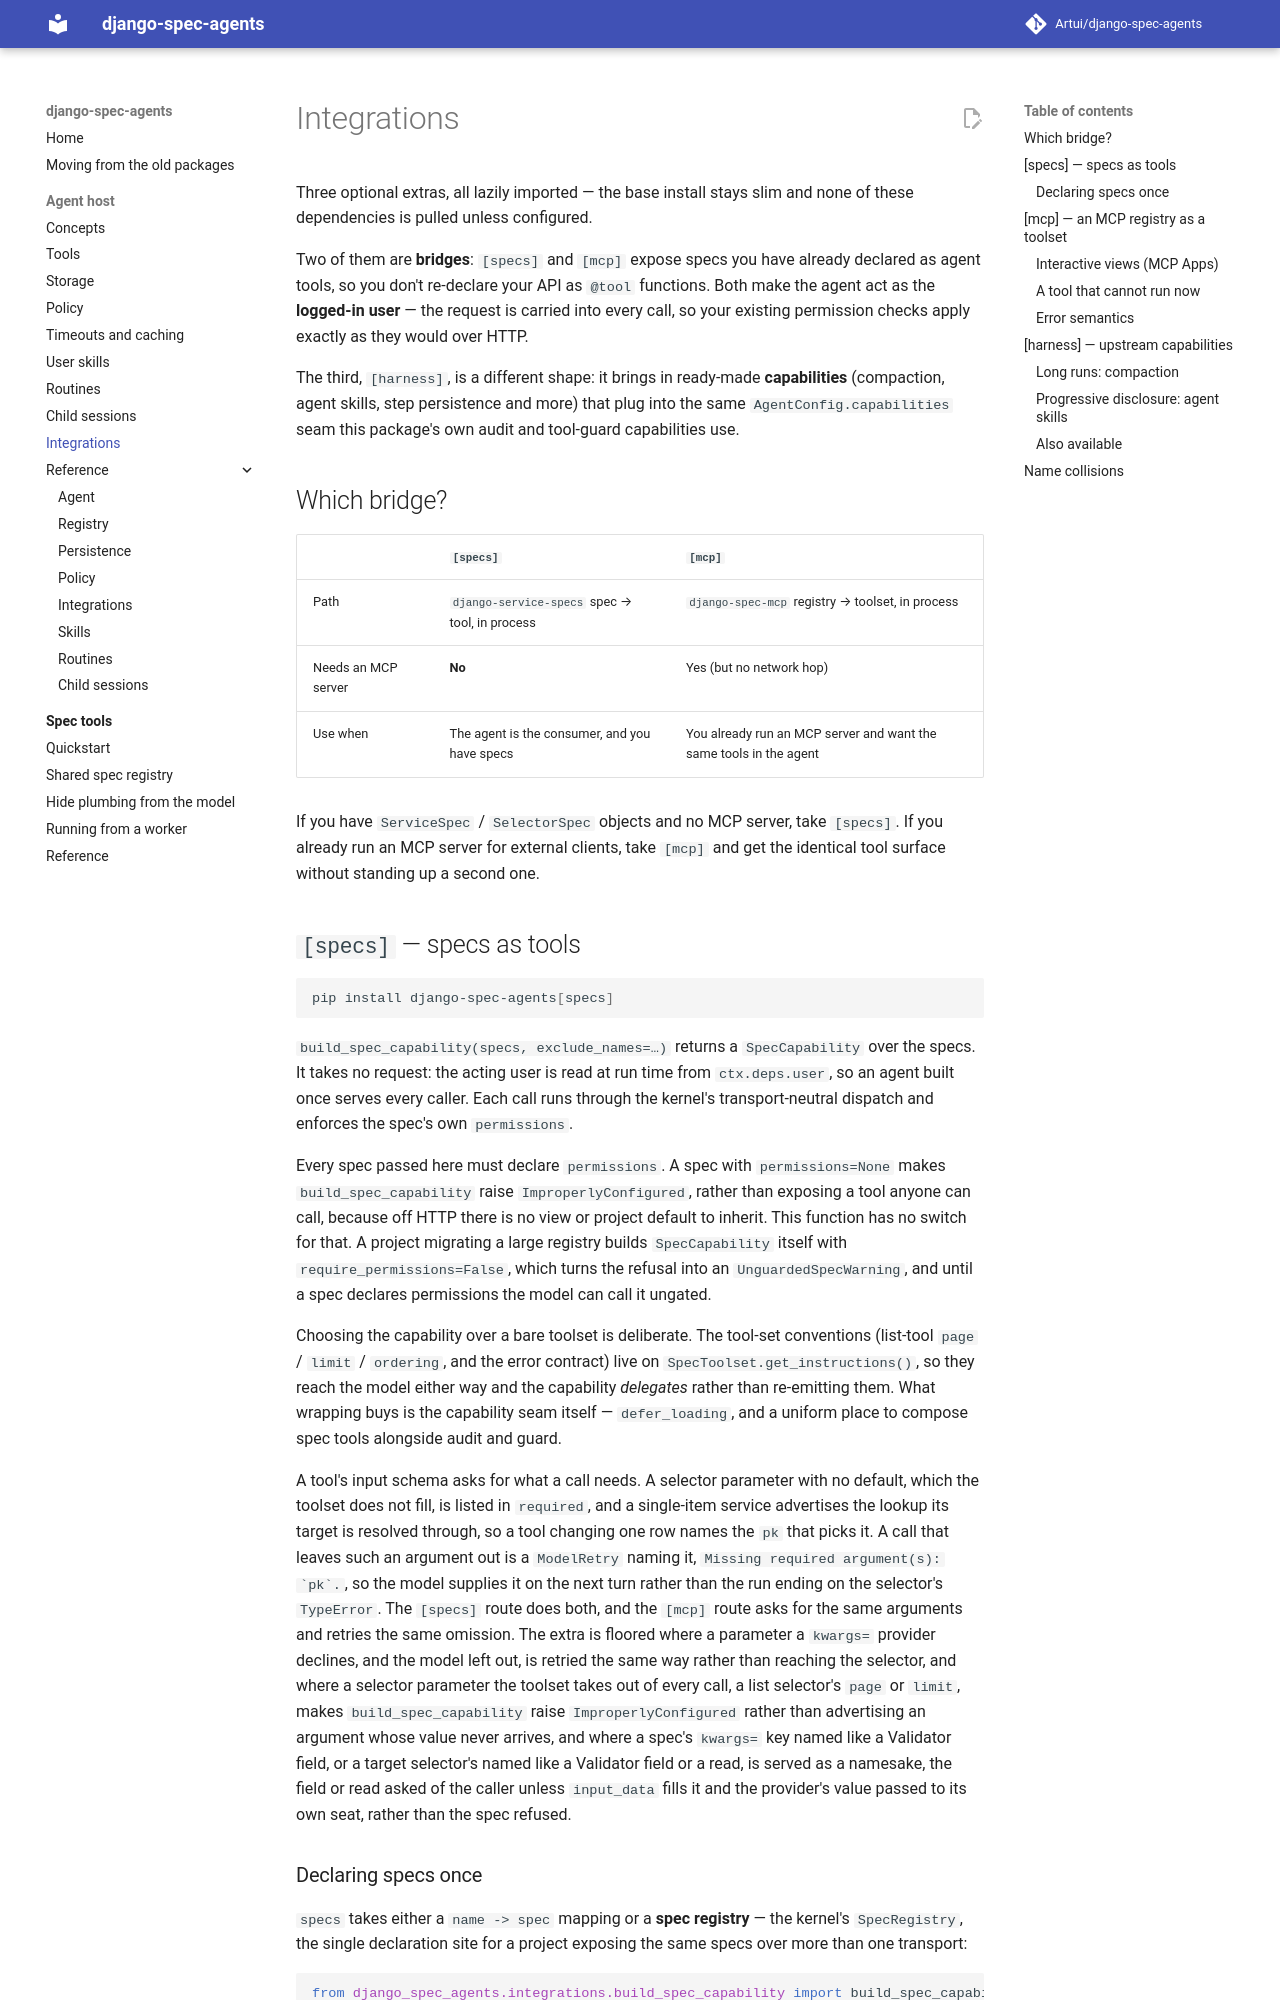

repository: Artui/django-spec-agents · page: integrations/index.html · generator: mkdocs

# Integrations

Three optional extras, all lazily imported — the base install stays slim and
none of these dependencies is pulled unless configured.

Two of them are **bridges**: `[specs]` and `[mcp]` expose specs you have
already declared as agent tools, so you don't re-declare your API as `@tool`
functions. Both make the agent act as the **logged-in user** — the request is
carried into every call, so your existing permission checks apply exactly as they
would over HTTP.

The third, `[harness]`, is a different shape: it brings in ready-made
**capabilities** (compaction, agent skills, step persistence and more) that plug
into the same `AgentConfig.capabilities` seam this package's own audit and
tool-guard capabilities use.

## Which bridge?

| | `[specs]` | `[mcp]` |
| --- | --- | --- |
| Path | `django-service-specs` spec → tool, in process | `django-spec-mcp` registry → toolset, in process |
| Needs an MCP server | **No** | Yes (but no network hop) |
| Use when | The agent is the consumer, and you have specs | You already run an MCP server and want the same tools in the agent |

If you have `ServiceSpec` / `SelectorSpec` objects and no MCP server, take
`[specs]`. If you already run an MCP server for external clients, take
`[mcp]` and get the identical tool surface without standing up a second one.

## `[specs]` — specs as tools

```bash
pip install django-spec-agents[specs]
```

`build_spec_capability(specs, exclude_names=…)` returns a `SpecCapability` over
the specs. It takes no request: the acting user is read at run time from
`ctx.deps.user`, so an agent built once serves every caller. Each call runs
through the kernel's transport-neutral dispatch and enforces the spec's own
`permissions`.

Every spec passed here must declare `permissions`. A spec with `permissions=None`
makes `build_spec_capability` raise `ImproperlyConfigured`, rather than exposing a
tool anyone can call, because off HTTP there is no view or project default to
inherit. This function has no switch for that. A project migrating a large
registry builds `SpecCapability` itself with `require_permissions=False`, which
turns the refusal into an `UnguardedSpecWarning`, and until a spec declares
permissions the model can call it ungated.

Choosing the capability over a bare toolset is deliberate. The tool-set
conventions (list-tool `page` / `limit` / `ordering`, and the error contract)
live on `SpecToolset.get_instructions()`, so they reach the model either way and
the capability *delegates* rather than re-emitting them. What wrapping buys is
the capability seam itself —
`defer_loading`, and a uniform place to compose spec tools alongside audit and
guard.

A tool's input schema asks for what a call needs. A selector parameter with no
default, which the toolset does not fill, is listed in `required`, and a
single-item service advertises the lookup its target is resolved through, so a
tool changing one row names the `pk` that picks it. A call that leaves such an
argument out is a `ModelRetry` naming it, ``Missing required argument(s): `pk`.``,
so the model supplies it on the next turn rather than the run ending on the
selector's `TypeError`. The `[specs]` route does both, and
the `[mcp]` route asks for the same arguments and retries the same omission.
The extra is floored where a parameter a `kwargs=` provider
declines, and the model left out, is retried the same way rather than reaching
the selector, and where a selector parameter the toolset takes out of every
call, a list selector's `page` or `limit`,
makes `build_spec_capability` raise `ImproperlyConfigured` rather than
advertising an argument whose value never arrives, and where a spec's
`kwargs=` key named like a Validator field, or a target selector's named like a
Validator field or a read, is served as a namesake, the field or read asked of
the caller unless `input_data` fills it and the provider's value passed to its
own seat, rather than the spec refused.
